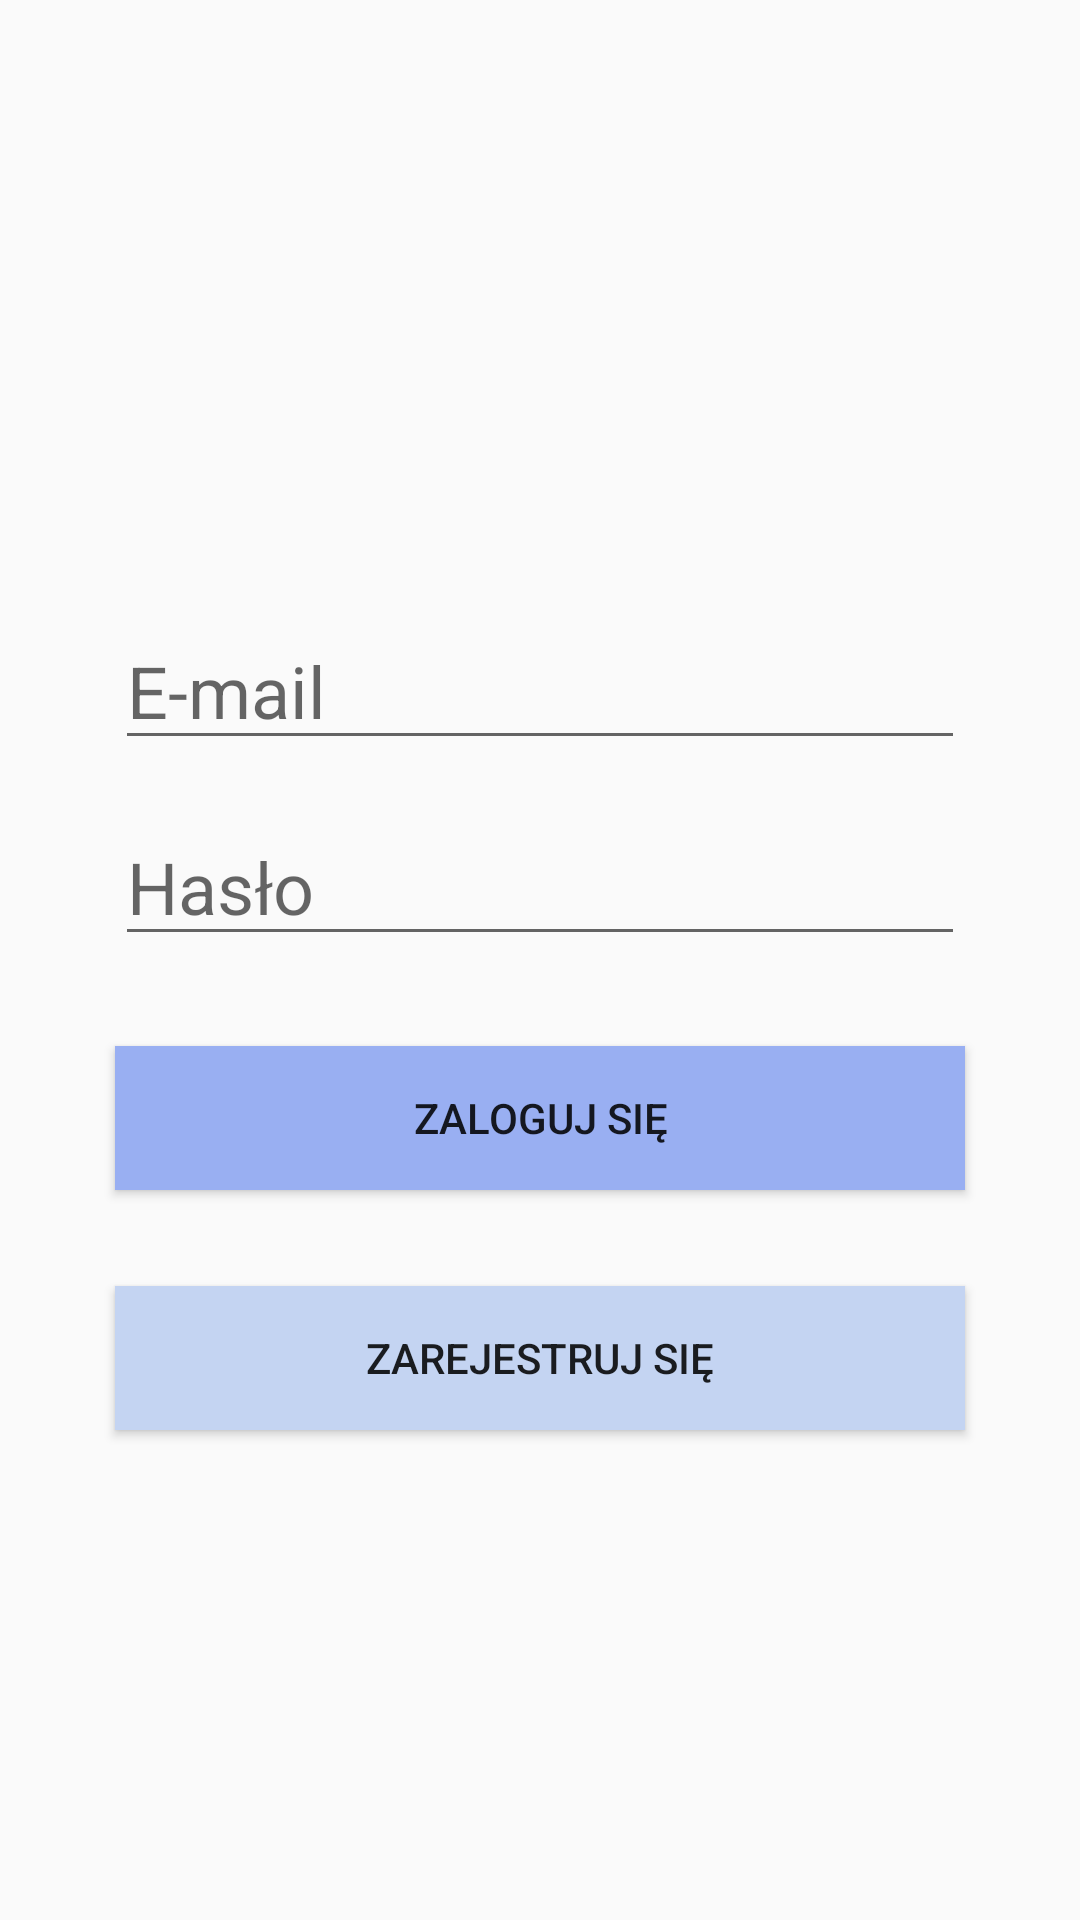

Here is an Android app screen rendered from its layout file. Give the layout XML and the strings, colors and styles it references.
<!-- AndroidManifest.xml: application theme Theme.TrainingDiary -->
<!-- res/layout/activity_login.xml -->
<?xml version="1.0" encoding="utf-8"?>
<androidx.constraintlayout.widget.ConstraintLayout xmlns:android="http://schemas.android.com/apk/res/android"
    xmlns:app="http://schemas.android.com/apk/res-auto"
    xmlns:tools="http://schemas.android.com/tools"
    android:layout_width="match_parent"
    android:layout_height="match_parent">

    <Button
        android:id="@+id/btnLogin"
        android:layout_width="0dp"
        android:layout_height="wrap_content"
        android:layout_marginTop="30dp"
        android:background="@color/color_stronger"
        android:text="@string/login"
        app:layout_constraintBottom_toBottomOf="parent"
        app:layout_constraintEnd_toEndOf="@+id/edtTxtPasswordLogin"
        app:layout_constraintHorizontal_bias="0.495"
        app:layout_constraintStart_toStartOf="@+id/edtTxtPasswordLogin"
        app:layout_constraintTop_toBottomOf="@+id/edtTxtPasswordLogin"
        app:layout_constraintVertical_bias="0.0" />

    <EditText
        android:id="@+id/edtTxtEmailLogin"
        android:layout_width="wrap_content"
        android:layout_height="wrap_content"
        android:layout_marginTop="204dp"
        android:ems="10"
        android:hint="@string/email"
        android:inputType="textEmailAddress"
        android:minHeight="48dp"
        android:textSize="24sp"
        app:layout_constraintEnd_toEndOf="parent"
        app:layout_constraintHorizontal_bias="0.502"
        app:layout_constraintStart_toStartOf="parent"
        app:layout_constraintTop_toTopOf="parent" />

    <Button
        android:id="@+id/btnRegister"
        android:layout_width="0dp"
        android:layout_height="wrap_content"
        android:layout_marginTop="32dp"
        android:background="@color/color_light"
        android:text="@string/register"
        app:layout_constraintEnd_toEndOf="@+id/btnLogin"
        app:layout_constraintStart_toStartOf="@+id/btnLogin"
        app:layout_constraintTop_toBottomOf="@+id/btnLogin" />

    <EditText
        android:id="@+id/edtTxtPasswordLogin"
        android:layout_width="wrap_content"
        android:layout_height="wrap_content"
        android:layout_marginTop="16dp"
        android:ems="10"
        android:hint="@string/password"
        android:inputType="textPassword"
        android:minHeight="48dp"
        android:textSize="24sp"
        app:layout_constraintEnd_toEndOf="@+id/edtTxtEmailLogin"
        app:layout_constraintHorizontal_bias="0.0"
        app:layout_constraintStart_toStartOf="@+id/edtTxtEmailLogin"
        app:layout_constraintTop_toBottomOf="@+id/edtTxtEmailLogin" />

    <ProgressBar
        android:id="@+id/progressBar"
        style="?android:attr/progressBarStyle"
        android:layout_width="wrap_content"
        android:layout_height="wrap_content"
        android:visibility="gone"
        app:layout_constraintBottom_toBottomOf="parent"
        app:layout_constraintEnd_toEndOf="parent"
        app:layout_constraintHorizontal_bias="0.498"
        app:layout_constraintStart_toStartOf="parent"
        app:layout_constraintTop_toTopOf="parent"
        app:layout_constraintVertical_bias="0.364" />

</androidx.constraintlayout.widget.ConstraintLayout>
<!-- resources referenced by this layout -->
<resources>
  <color name="color_light">#C4D4F2</color>
  <color name="color_stronger">#99AFF2</color>
  <string name="email">E-mail</string>
  <string name="login">Zaloguj się</string>
  <string name="password">Hasło</string>
  <string name="register">Zarejestruj się</string>
  <style name="Theme.TrainingDiary" parent="Theme.AppCompat.Light.DarkActionBar">
          
  
  
  
          
      </style>
</resources>
